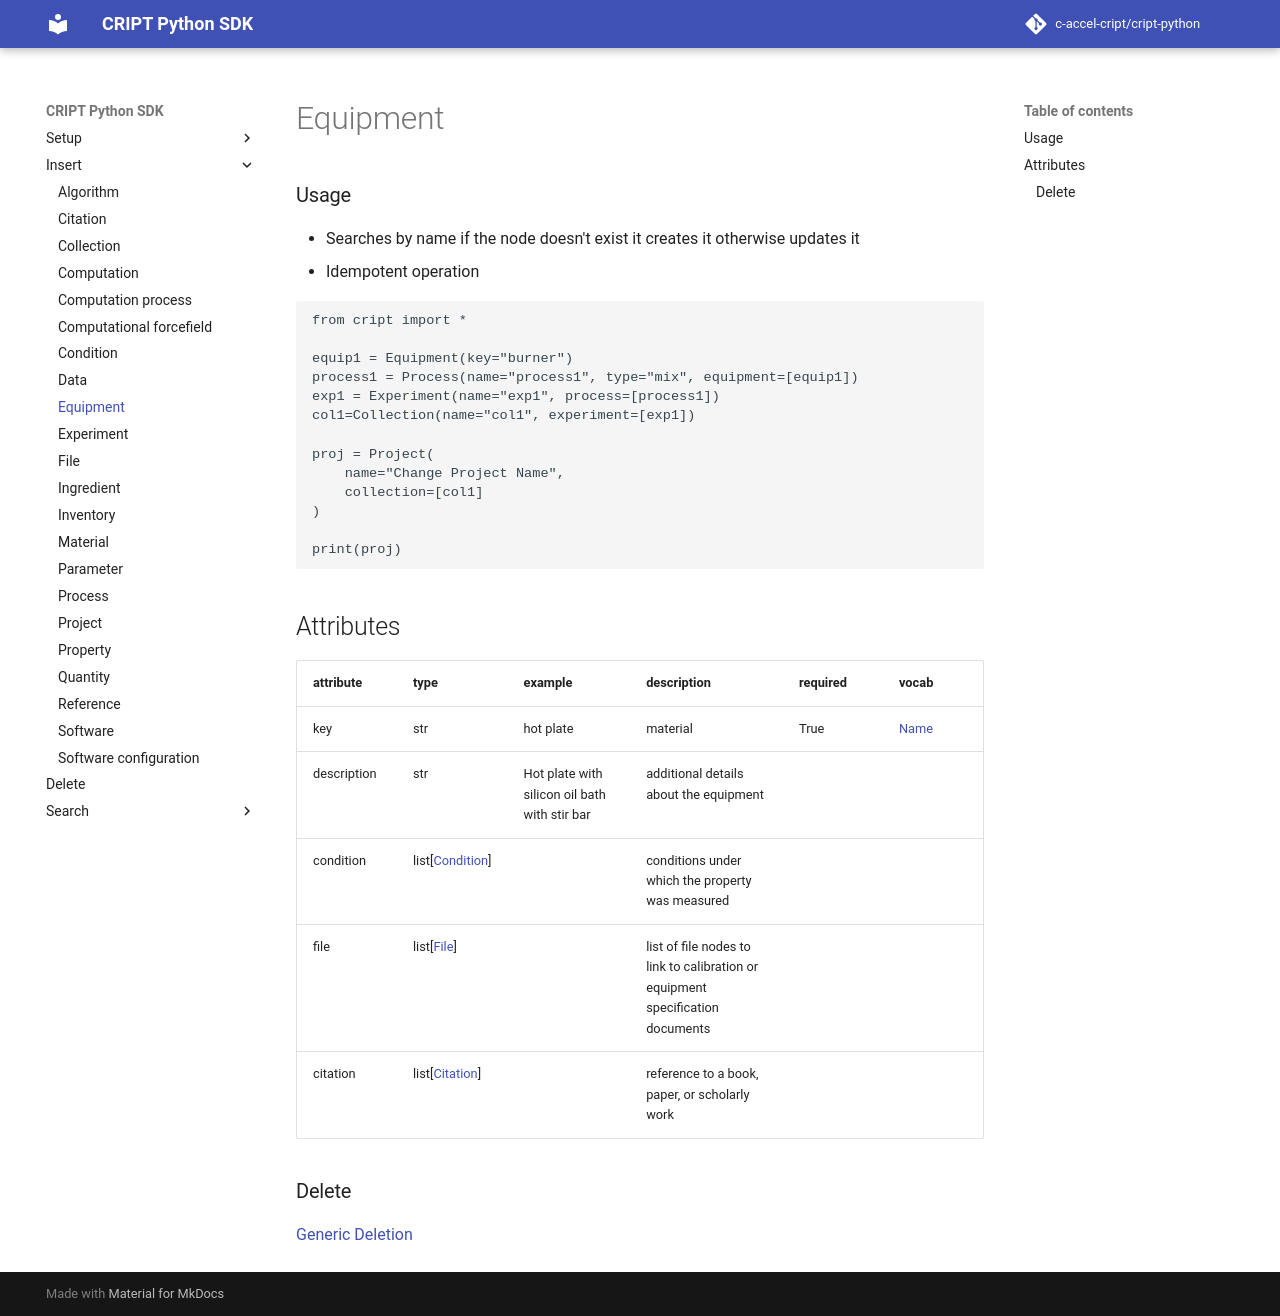

repository: C-Accel-CRIPT/cript-python · page: insert/equipment/index.html · generator: mkdocs

### Usage

- Searches by name if the node doesn't exist it creates it otherwise updates it
- Idempotent operation

```python
from cript import *

equip1 = Equipment(key="burner")
process1 = Process(name="process1", type="mix", equipment=[equip1])
exp1 = Experiment(name="exp1", process=[process1])
col1=Collection(name="col1", experiment=[exp1])

proj = Project(
    name="Change Project Name",
    collection=[col1]
)

print(proj)
```

## Attributes

| attribute   | type            | example                                       | description                                                                    | required | vocab |
|-------------|-----------------|-----------------------------------------------|--------------------------------------------------------------------------------|----------|-------|
| key         | str             | hot plate                                     | material                                                                       | True     | [Name](https://app.criptapp.org/vocab/equipment_key)  |
| description | str             | Hot plate with silicon oil bath with stir bar | additional details about the equipment                                         |          |       |
| condition   | list[[Condition](../condition)] |                               | conditions under which the property was measured                               |          |       |
| file        | list[[File](../file)]|                                          | list of file nodes to link to calibration or equipment specification documents |          |       |
| citation    | list[[Citation](../citation)]  |                                | reference to a book, paper, or scholarly work                                  |          |       |

### Delete
[Generic Deletion](../delete.md)
